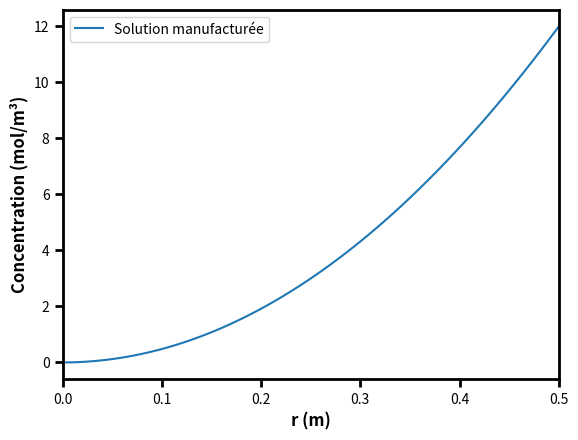
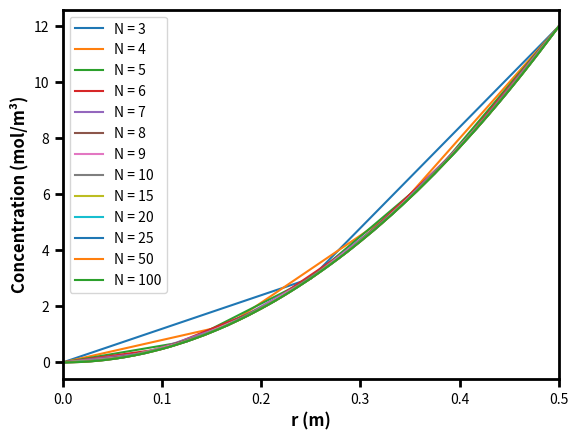
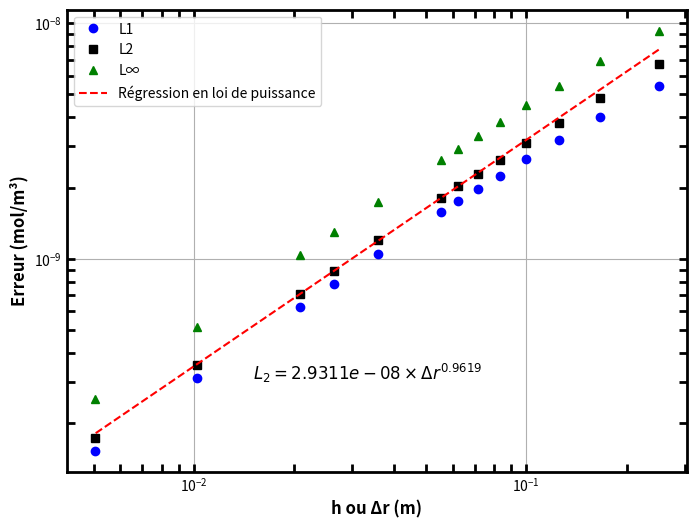

Python code for these plots, in order:
# MEC8211 - Devoir 2
# [redacted]

# Ce code vise à calculer l'équation de diffusion en régime transitoire
# en utilisant la méthode des solutions manufacturées (MMS)

import numpy as np
import matplotlib.pyplot as plt
from numpy.linalg import norm
from scipy.interpolate import interp1d

# Définition des variables
R = 0.5         # Rayon du cylindre
Deff = 1e-10    # Coefficient de diffusion
k = 4e-9        # Constante de vitesse
Ce = 12         # Concentration à r = R
dt = 1e6        # Pas de temps
t0 = 1e20
print("dt =", dt)
print()

# Fonction pour résoudre le système linéaire : approximation centrée de la dérivée
def solve_diffusion_cylindrical_central(r, h, N, Deff, k, Ce, dt, t0):
    C = np.zeros(N)   # Concentration à t = 0
    C_aux = C
    
    residuMax = 1e-10
    residu = 10.*residuMax

    while residu > residuMax:
        A = np.zeros((N, N))
        b = np.zeros(N)

        for i in range(1, N-1):
            A[i, i-1] = -Deff*dt*(1 - h/(2*r[i]))
            A[i, i] = 2*Deff*dt + h**2 + h**2*dt*k
            A[i, i+1] = -Deff*dt*(1 + h/(2*r[i]))
            b[i] = C[i]*h**2 + dt*h**2*(Ce/R**2 * np.exp(dt/t0) * (r[i]**2/t0 - 4*Deff + k*r[i]**2))
        A[0, 0] = -3
        A[0, 1] = 4
        A[0, 2] = -1
        b[0] = 0
        A[N-1, N-1] = 1
        b[N-1] = Ce * np.exp(dt/t0)
        C = np.linalg.solve(A, b)

        residu = abs(sum(C - C_aux))
        C_aux = C
    return C

# Résoudre l'équation de diffusion

# Initialiser les variables de stockage pour le traçage
all_r = []
all_C = []
all_h = []
all_l1 = []
all_l2 = []
all_l_inf = []

# Définition du maillage
noeuds = [3, 4, 5, 6, 7, 8, 9, 10, 15, 20, 25, 50, 100]

for N in noeuds:
    h = R/(N-1)     # Pas du schéma
    r = np.linspace(0, R, N)    # Discrétisation du domaine
    print("N =", N)
    print()
    print("h =", h)
    
    # Solution analytique
    sol_anly = []
    for i in range(N):
        sol_anly.append(Ce * (r[i]/R)**2 * np.exp(dt/t0))

    # Calculer la concentration avec la MNP
    C = solve_diffusion_cylindrical_central(r, h, N, Deff, k, Ce, dt, t0)
    
    # Stocker les données pour le traçage
    all_r.append(r)
    all_C.append(C)
    all_h.append(h)

    # Calculer les erreurs (normes standardisées)
    erreur = abs(C - sol_anly)
    
    l1 = 1/N * sum(erreur)
    print()
    print("L1 =", l1)
    
    l2 = np.sqrt(1/N * sum(erreur**2))
    print()
    print("L2 =", l2)
    
    l_inf = max(erreur)
    print()
    print("L∞ =", l_inf)

    # Stocker les données pour le traçage
    all_l1.append(l1)
    all_l2.append(l2)
    all_l_inf.append(l_inf)

    print("\n#######\n")

# Tracer le résultat

# Rendre les axes plus gras
def axes_gras():
    plt.gca().spines['bottom'].set_linewidth(2)
    plt.gca().spines['left'].set_linewidth(2)
    plt.gca().spines['right'].set_linewidth(2)
    plt.gca().spines['top'].set_linewidth(2)

# Solution MMS
plt.figure()
plt.plot(all_r[-1], Ce * (all_r[-1]/R)**2 * np.exp(dt/t0), label='Solution manufacturée')
axes_gras()
plt.tick_params(width=2, length=6) # Marques de coche plus longues

plt.xlabel('r (m)', fontsize=12, fontweight='bold')
plt.ylabel('Concentration (mol/m³)', fontsize=12, fontweight='bold')
plt.xlim(0, 0.5)
plt.legend()
plt.show()

# Solution numérique
plt.figure()
for i in range(len(all_r)):
    plt.plot(all_r[i], all_C[i], label=f'N = {noeuds[i]}')

axes_gras()
plt.tick_params(width=2, length=6) # Marques de coche plus longues

plt.xlabel('r (m)', fontsize=12, fontweight='bold')
plt.ylabel('Concentration (mol/m³)', fontsize=12, fontweight='bold')
plt.xlim(0, 0.5)
plt.legend()
plt.show()


# Ajuster une loi de puissance à toutes les valeurs (en utilisant np.polyfit avec logarithmes)
coefficients = []
coefficients = np.polyfit(np.log(all_h[5:12]), np.log(all_l2[5:12]), 1)
exponent = coefficients[0]

# Fonction de régression en termes de logarithmes
fit_function_log = lambda x: exponent * x + coefficients[1]

# Fonction de régression en termes originaux
fit_function = lambda x: np.exp(fit_function_log(np.log(x)))

# Tracer L1, L2 et L∞ en fonction de h
plt.figure(figsize=(8, 6))

plt.loglog(all_h, all_l1, marker='o', linestyle='', color="b", label='L1')
plt.loglog(all_h, all_l2, marker='s', linestyle='', color="k", label='L2')
plt.loglog(all_h, all_l_inf, marker='^', linestyle='', color="g", label='L∞')
plt.loglog(all_h, fit_function(all_h), linestyle='--', color='r', label='Régression en loi de puissance')

axes_gras()

# Placer les marques de coche à l'intérieur et les rendre un peu plus longues
plt.tick_params(width=2, which='both', direction='in', top=True, right=True, length=6)

# Afficher l'équation de la régression en loi de puissance
equation_text = f'$L_2 = {np.exp(coefficients[1]):.4e} \\times Δr^{{{exponent:.4f}}}$'
equation_text_obj = plt.text(0.3, 0.2, equation_text, fontsize=12, transform=plt.gca().transAxes, color='k')

plt.xlabel('h ou Δr (m)', fontsize=12, fontweight='bold')
plt.ylabel('Erreur (mol/m³)', fontsize=12, fontweight='bold')
plt.legend()
plt.grid(True)
plt.show()